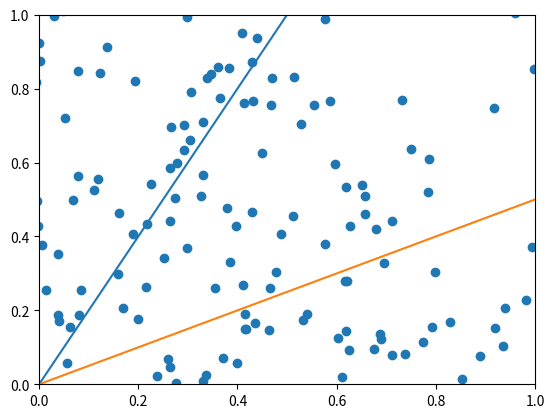

Recreate this plot in Python.
"""
Simple demo of a scatter plot.
"""
import numpy as np
import matplotlib.pyplot as plt


x = np.random.randn(1000)
y = np.random.randn(1000)

plt.scatter(x,y)
plt.plot([0,0.25,0.5], [0,0.5,1])
plt.plot([0,0.5,1], [0,0.25,0.5])
plt.xlim(0, 1)
plt.ylim(0, 1)
plt.savefig("plot.pdf", dpi=150)
plt.show()
